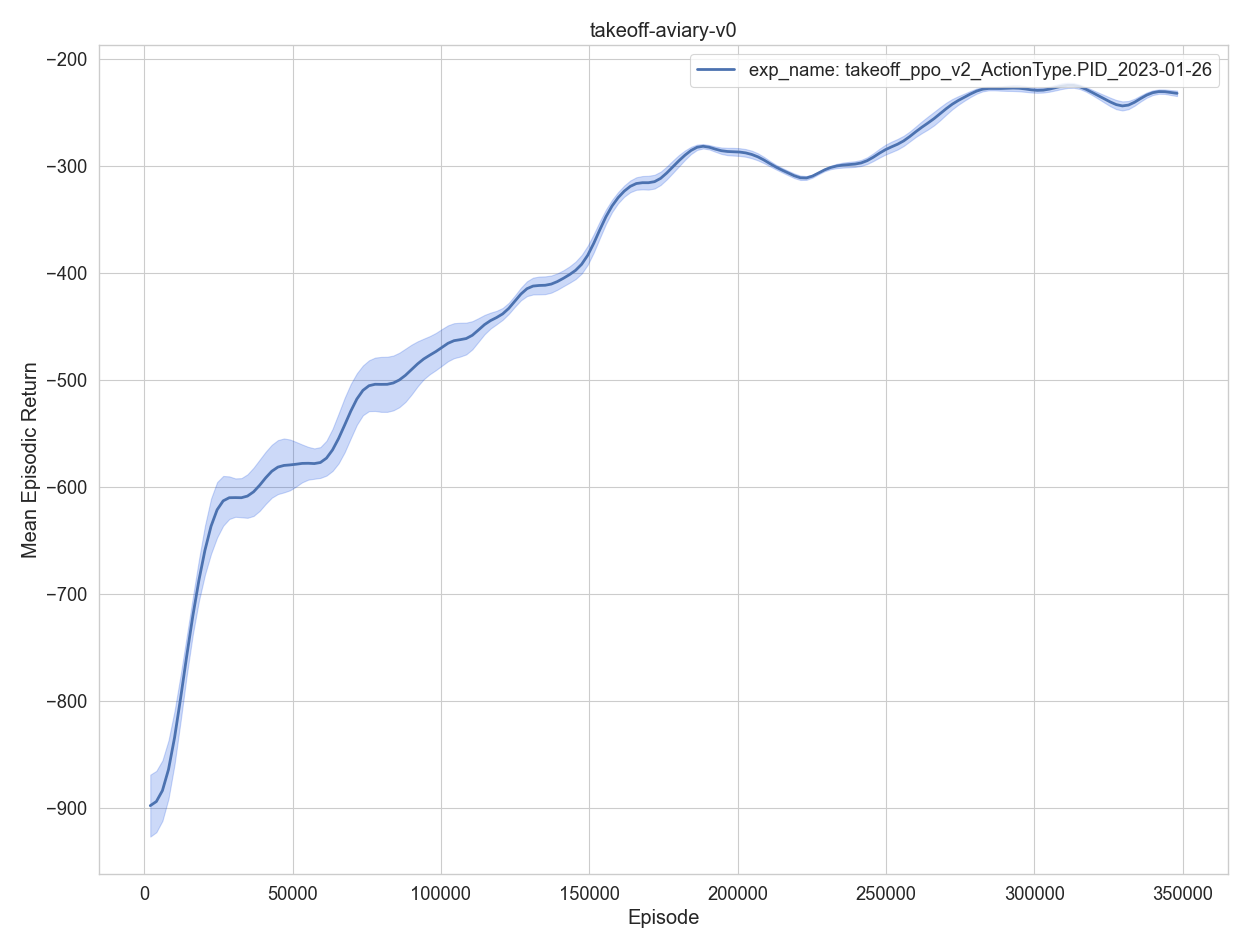

The data file committed next to this chart (first rows):
, episodes, training time, eval episodes, experiment, timestep, mean episodic runtime, mean episodic length, mean episodic returns, min episodic returns, max episodic returns, std episodic returns
0, 1, 1.048, 2, exp_name: takeoff_ppo_v2_ActionType.PID_…, 2048, 0.4809, 1024, -940.2, -980.5, -899.9, 40.29
1, 2, 2.093, 2, exp_name: takeoff_ppo_v2_ActionType.PID_…, 4096, 0.4787, 1024, -797.7, -816.9, -778.6, 19.14
2, 3, 3.142, 2, exp_name: takeoff_ppo_v2_ActionType.PID_…, 6144, 0.4817, 1024, -1007, -1020, -995.5, 12.04
3, 4, 4.208, 2, exp_name: takeoff_ppo_v2_ActionType.PID_…, 8192, 0.4895, 1024, -857, -904.7, -809.2, 47.73
4, 5, 5.186, 2, exp_name: takeoff_ppo_v2_ActionType.PID_…, 10240, 0.4475, 1024, -857.3, -893.8, -820.7, 36.54
0, 6, 6.222, 2, exp_name: takeoff_ppo_v2_ActionType.PID_…, 12288, 0.4718, 1024, -815.5, -832.1, -799, 16.58
1, 7, 7.251, 2, exp_name: takeoff_ppo_v2_ActionType.PID_…, 14336, 0.4727, 1024, -718.1, -726.6, -709.5, 8.575
2, 8, 8.239, 2, exp_name: takeoff_ppo_v2_ActionType.PID_…, 16384, 0.4526, 1024, -711.6, -721.6, -701.5, 10.09
3, 9, 9.248, 2, exp_name: takeoff_ppo_v2_ActionType.PID_…, 18432, 0.4616, 1024, -701.2, -711.8, -690.6, 10.59
4, 10, 10.24, 2, exp_name: takeoff_ppo_v2_ActionType.PID_…, 20480, 0.4531, 1024, -639, -645.2, -632.8, 6.167
0, 11, 11.22, 2, exp_name: takeoff_ppo_v2_ActionType.PID_…, 22528, 0.4469, 1024, -611.9, -676.6, -547.1, 64.73
1, 12, 12.26, 2, exp_name: takeoff_ppo_v2_ActionType.PID_…, 24576, 0.4768, 1024, -611.8, -651.7, -572, 39.86
2, 13, 13.25, 2, exp_name: takeoff_ppo_v2_ActionType.PID_…, 26624, 0.4524, 1024, -595.6, -597.1, -594.2, 1.472
3, 14, 14.23, 2, exp_name: takeoff_ppo_v2_ActionType.PID_…, 28672, 0.4437, 1024, -592.2, -623, -561.4, 30.77
4, 15, 15.27, 2, exp_name: takeoff_ppo_v2_ActionType.PID_…, 30720, 0.4794, 1024, -636.7, -641.7, -631.8, 4.944
0, 16, 16.27, 2, exp_name: takeoff_ppo_v2_ActionType.PID_…, 32768, 0.4583, 1024, -598.6, -603.3, -593.9, 4.672
1, 17, 17.3, 2, exp_name: takeoff_ppo_v2_ActionType.PID_…, 34816, 0.4729, 1024, -614.3, -636.2, -592.4, 21.93
2, 18, 18.33, 2, exp_name: takeoff_ppo_v2_ActionType.PID_…, 36864, 0.471, 1024, -620.8, -664.9, -576.7, 44.12
3, 19, 19.35, 2, exp_name: takeoff_ppo_v2_ActionType.PID_…, 38912, 0.4637, 1024, -601.9, -611.1, -592.7, 9.166
4, 20, 20.39, 2, exp_name: takeoff_ppo_v2_ActionType.PID_…, 40960, 0.4796, 1024, -574.2, -614, -534.3, 39.85
0, 21, 21.4, 2, exp_name: takeoff_ppo_v2_ActionType.PID_…, 43008, 0.455, 1024, -599.5, -608.6, -590.3, 9.165
1, 22, 22.37, 2, exp_name: takeoff_ppo_v2_ActionType.PID_…, 45056, 0.4448, 1024, -556.3, -584.3, -528.3, 28.03
2, 23, 23.41, 2, exp_name: takeoff_ppo_v2_ActionType.PID_…, 47104, 0.4752, 1024, -568.1, -585.1, -551.1, 17
3, 24, 24.39, 2, exp_name: takeoff_ppo_v2_ActionType.PID_…, 49152, 0.4465, 1024, -598.4, -662.5, -534.3, 64.12
4, 25, 25.38, 2, exp_name: takeoff_ppo_v2_ActionType.PID_…, 51200, 0.4554, 1024, -596.7, -599, -594.4, 2.332
0, 26, 26.41, 2, exp_name: takeoff_ppo_v2_ActionType.PID_…, 53248, 0.4673, 1024, -552.1, -555.2, -549, 3.082
1, 27, 27.43, 2, exp_name: takeoff_ppo_v2_ActionType.PID_…, 55296, 0.4712, 1024, -567.2, -585.5, -549, 18.22
2, 28, 28.53, 2, exp_name: takeoff_ppo_v2_ActionType.PID_…, 57344, 0.5054, 1024, -592.4, -618.9, -565.9, 26.52
3, 29, 29.62, 2, exp_name: takeoff_ppo_v2_ActionType.PID_…, 59392, 0.4994, 1024, -576.3, -576.9, -575.6, 0.6435
4, 30, 30.63, 2, exp_name: takeoff_ppo_v2_ActionType.PID_…, 61440, 0.4649, 1024, -611.4, -616.6, -606.1, 5.218
0, 31, 31.69, 2, exp_name: takeoff_ppo_v2_ActionType.PID_…, 63488, 0.4821, 1024, -531.8, -551.2, -512.5, 19.35
1, 32, 32.69, 2, exp_name: takeoff_ppo_v2_ActionType.PID_…, 65536, 0.459, 1024, -589.9, -623.1, -556.7, 33.24
2, 33, 33.75, 2, exp_name: takeoff_ppo_v2_ActionType.PID_…, 67584, 0.4913, 1024, -525.4, -548, -502.7, 22.68
3, 34, 34.74, 2, exp_name: takeoff_ppo_v2_ActionType.PID_…, 69632, 0.4517, 1024, -540.5, -598.5, -482.4, 58.02
4, 35, 35.71, 2, exp_name: takeoff_ppo_v2_ActionType.PID_…, 71680, 0.4459, 1024, -500.6, -502.7, -498.4, 2.163
0, 36, 36.74, 2, exp_name: takeoff_ppo_v2_ActionType.PID_…, 73728, 0.4738, 1024, -494.6, -505.1, -484.1, 10.48
1, 37, 37.71, 2, exp_name: takeoff_ppo_v2_ActionType.PID_…, 75776, 0.4441, 1024, -498.6, -516.4, -480.8, 17.82
2, 38, 38.68, 2, exp_name: takeoff_ppo_v2_ActionType.PID_…, 77824, 0.442, 1024, -508.7, -558.4, -459, 49.72
3, 39, 39.7, 2, exp_name: takeoff_ppo_v2_ActionType.PID_…, 79872, 0.4687, 1024, -494.8, -511.1, -478.6, 16.28
4, 40, 40.68, 2, exp_name: takeoff_ppo_v2_ActionType.PID_…, 81920, 0.448, 1024, -517, -544.2, -489.7, 27.23
0, 41, 41.75, 2, exp_name: takeoff_ppo_v2_ActionType.PID_…, 83968, 0.4884, 1024, -503.8, -527.8, -479.8, 24.02
1, 42, 42.75, 2, exp_name: takeoff_ppo_v2_ActionType.PID_…, 86016, 0.4592, 1024, -505.7, -527.1, -484.3, 21.4
2, 43, 43.76, 2, exp_name: takeoff_ppo_v2_ActionType.PID_…, 88064, 0.4577, 1024, -487.4, -514.9, -459.9, 27.5
3, 44, 44.87, 2, exp_name: takeoff_ppo_v2_ActionType.PID_…, 90112, 0.5057, 1024, -508.9, -550.8, -467, 41.93
4, 45, 45.92, 2, exp_name: takeoff_ppo_v2_ActionType.PID_…, 92160, 0.4855, 1024, -472.4, -484.1, -460.7, 11.7
0, 46, 46.94, 2, exp_name: takeoff_ppo_v2_ActionType.PID_…, 94208, 0.4666, 1024, -473.4, -480.6, -466.1, 7.207
1, 47, 47.97, 2, exp_name: takeoff_ppo_v2_ActionType.PID_…, 96256, 0.4735, 1024, -466.8, -487.4, -446.3, 20.59
2, 48, 49.02, 2, exp_name: takeoff_ppo_v2_ActionType.PID_…, 98304, 0.4825, 1024, -490.7, -508.4, -473, 17.73
3, 49, 50.05, 2, exp_name: takeoff_ppo_v2_ActionType.PID_…, 100352, 0.4749, 1024, -479.2, -501.6, -456.8, 22.44
4, 50, 51.04, 2, exp_name: takeoff_ppo_v2_ActionType.PID_…, 102400, 0.454, 1024, -457.2, -473.7, -440.8, 16.46
0, 51, 52.05, 2, exp_name: takeoff_ppo_v2_ActionType.PID_…, 104448, 0.4591, 1024, -435.5, -441.5, -429.5, 5.988
1, 52, 53.09, 2, exp_name: takeoff_ppo_v2_ActionType.PID_…, 106496, 0.4781, 1024, -467.9, -492.4, -443.4, 24.48
2, 53, 54.15, 2, exp_name: takeoff_ppo_v2_ActionType.PID_…, 108544, 0.4897, 1024, -475.4, -491.9, -458.9, 16.52
3, 54, 55.18, 2, exp_name: takeoff_ppo_v2_ActionType.PID_…, 110592, 0.4733, 1024, -481, -500.2, -461.8, 19.18
4, 55, 56.22, 2, exp_name: takeoff_ppo_v2_ActionType.PID_…, 112640, 0.4758, 1024, -438.8, -441.6, -436, 2.789
0, 56, 57.21, 2, exp_name: takeoff_ppo_v2_ActionType.PID_…, 114688, 0.452, 1024, -438.7, -449, -428.3, 10.36
1, 57, 58.21, 2, exp_name: takeoff_ppo_v2_ActionType.PID_…, 116736, 0.4611, 1024, -433.3, -441.3, -425.3, 8.018
2, 58, 59.22, 2, exp_name: takeoff_ppo_v2_ActionType.PID_…, 118784, 0.4607, 1024, -457.6, -461.6, -453.7, 3.965
3, 59, 60.2, 2, exp_name: takeoff_ppo_v2_ActionType.PID_…, 120832, 0.4472, 1024, -434, -436.5, -431.4, 2.518
4, 60, 61.22, 2, exp_name: takeoff_ppo_v2_ActionType.PID_…, 122880, 0.4687, 1024, -447.3, -458.4, -436.3, 11.07
... 110 more rows
